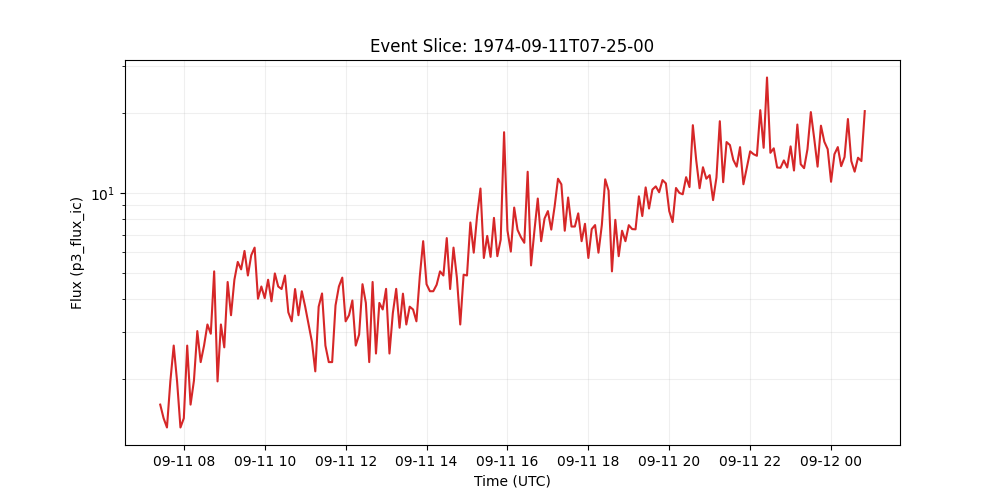

Source data for this figure (header and first rows):
time_tag, p3_flux_ic
1974-09-11 07:25:00, 1.608
1974-09-11 07:30:00, 1.429
1974-09-11 07:35:00, 1.319
1974-09-11 07:40:00, 1.965
1974-09-11 07:45:00, 2.679
1974-09-11 07:50:00, 1.965
1974-09-11 07:55:00, 1.319
1974-09-11 08:00:00, 1.429
1974-09-11 08:05:00, 2.678
1974-09-11 08:10:00, 1.608
1974-09-11 08:15:00, 1.979
1974-09-11 08:20:00, 3.037
1974-09-11 08:25:00, 2.322
1974-09-11 08:30:00, 2.679
1974-09-11 08:35:00, 3.215
1974-09-11 08:40:00, 2.968
1974-09-11 08:45:00, 5.089
1974-09-11 08:50:00, 1.965
1974-09-11 08:55:00, 3.215
1974-09-11 09:00:00, 2.638
1974-09-11 09:05:00, 4.643
1974-09-11 09:10:00, 3.482
1974-09-11 09:15:00, 4.732
1974-09-11 09:20:00, 5.523
1974-09-11 09:25:00, 5.179
1974-09-11 09:30:00, 6.072
1974-09-11 09:35:00, 4.912
1974-09-11 09:40:00, 5.852
1974-09-11 09:45:00, 6.25
1974-09-11 09:50:00, 4.018
1974-09-11 09:55:00, 4.465
1974-09-11 10:00:00, 4.039
1974-09-11 10:05:00, 4.733
1974-09-11 10:10:00, 3.929
1974-09-11 10:15:00, 5
1974-09-11 10:20:00, 4.465
1974-09-11 10:25:00, 4.368
1974-09-11 10:30:00, 4.911
1974-09-11 10:35:00, 3.572
1974-09-11 10:40:00, 3.304
1974-09-11 10:45:00, 4.368
1974-09-11 10:50:00, 3.482
1974-09-11 10:55:00, 4.286
1974-09-11 11:00:00, 3.75
1974-09-11 11:05:00, 3.215
1974-09-11 11:10:00, 2.768
1974-09-11 11:15:00, 2.143
1974-09-11 11:20:00, 3.751
1974-09-11 11:25:00, 4.203
1974-09-11 11:30:00, 2.679
1974-09-11 11:35:00, 2.322
1974-09-11 11:40:00, 2.322
1974-09-11 11:45:00, 3.791
1974-09-11 11:50:00, 4.465
1974-09-11 11:55:00, 4.822
1974-09-11 12:00:00, 3.304
1974-09-11 12:05:00, 3.482
1974-09-11 12:10:00, 3.956
1974-09-11 12:15:00, 2.679
1974-09-11 12:20:00, 2.947
... 151 more rows
